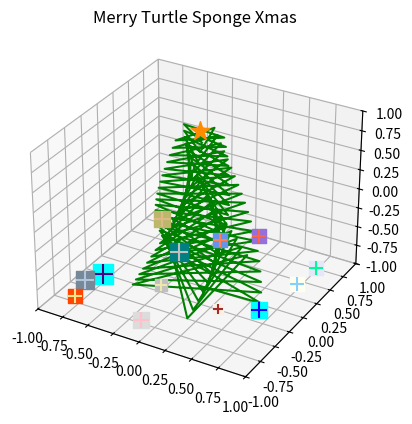

The matplotlib source for this figure:
import numpy as np
import matplotlib.pyplot as plt
from matplotlib import colors as mcolors

graph = plt.figure().add_subplot(111, projection='3d')

# starting point
x, y, z = 0, 0, -5

num_turns = 23
radius = 3
num_points = 100
angle_step = num_turns * 3.5 * np.pi / num_points

xs, ys, zs = [x], [y], [z]

for i in range(num_points):
    # increasing angle while decreasing radius
    angle = angle_step * i
    radius = radius - 0.02

    # new point of the spiral
    x = radius * np.cos(angle)
    y = radius * np.sin(angle)
    z = z + 0.1

    xs.append(x)
    ys.append(y)
    zs.append(z)

xs = np.array(xs)
ys = np.array(ys)
zs = np.array(zs)

# scale to fit
xs *= 0.2
ys *= 0.2
zs *= 0.2

# limits of the graphis
graph.set_xlim(-1, 1)
graph.set_ylim(-1, 1)
graph.set_zlim(-1, 1)
graph.plot(xs, ys, zs, color='g')

# a star at the top
graph.scatter(0, 0, 1, c='darkorange', marker='*', s=200)

# 13 gifts on the ground
colors = list(mcolors.CSS4_COLORS.keys())
for i in range(13):
    x = np.random.uniform(-1, 1)
    y = np.random.uniform(-1, 1)
    size = np.random.uniform(50, 200)
    c1 = colors[int(np.random.uniform(0, len(colors)))]
    c2 = colors[int(np.random.uniform(0, len(colors)))]
    graph.scatter(x, y, -1, c=c1, marker='s', s=size)
    graph.scatter(x, y, -1, c=c2, marker='+', s=size)

plt.title('Merry Turtle Sponge Xmas')
plt.show()
